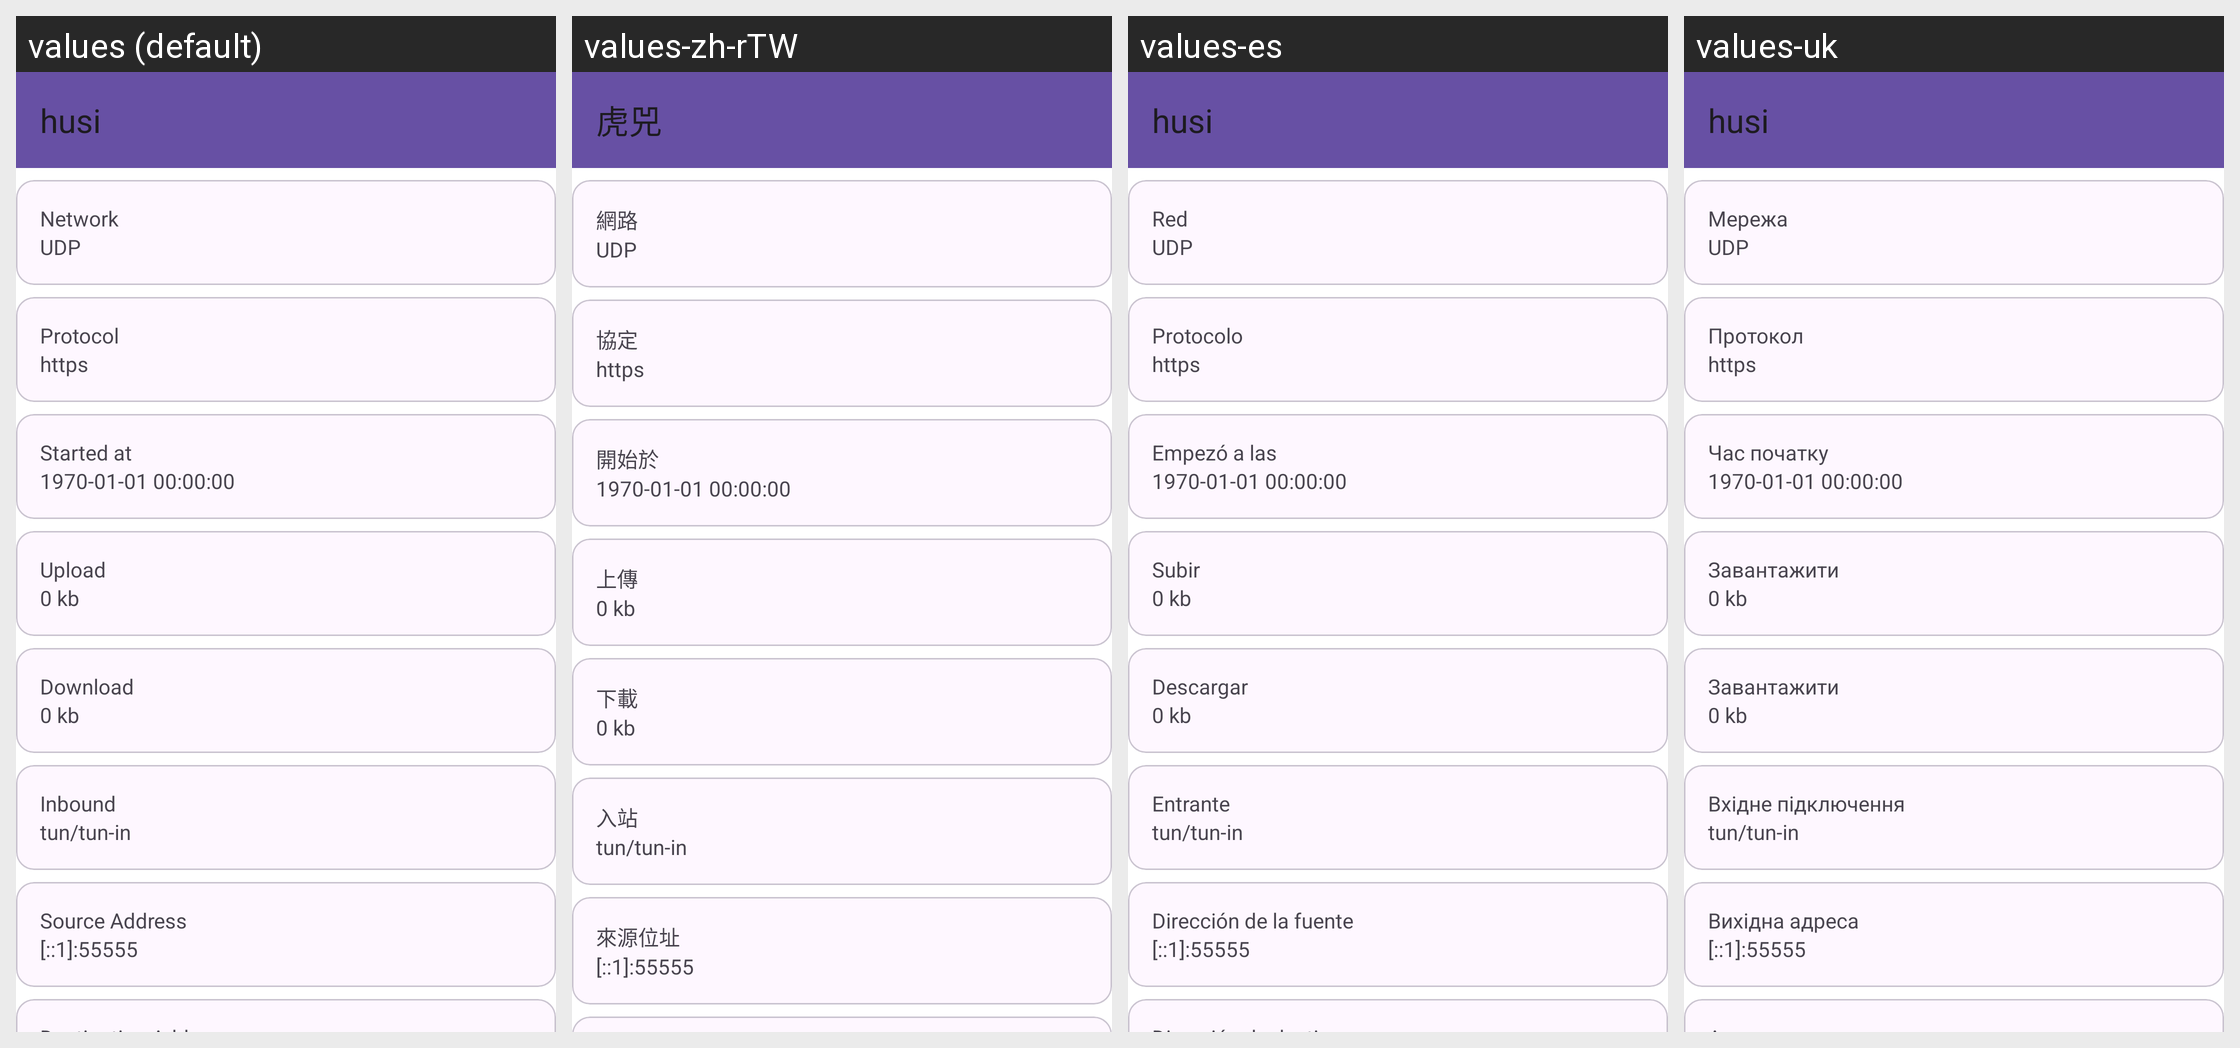

The Android screen above is rendered under several locales of the same app. Produce the string resources it draws, with the default and per-locale values.
Android screen res/layout/layout_connection.xml rendered under 4 locales, left to right: values (default), values-zh-rTW, values-es, values-uk. Device: Nexus 5 (rendered at 1080×1920; each locale shown at half size, 540×960, under a caption strip naming it); theme Theme.Start.
Other locales in the repository, not shown: values-ar, values-be, values-de, values-fa, values-fr, values-in, values-ja, values-ko, values-nb-rNO, values-nl, values-pt-rBR, values-ru, values-tr, values-zh-rCN, values-zh-rHK.
Strings drawn on this screen, with the default value and each locale's value (text and hints the layout hard-codes, and strings that could not be matched under every locale, appear in the picture but are not listed):

network
  values: Network
  values-zh-rTW: 網路
  values-es: Red
  values-uk: Мережа

protocol
  values: Protocol
  values-zh-rTW: 協定
  values-es: Protocolo
  values-uk: Протокол

start_time
  values: Started at
  values-zh-rTW: 開始於
  values-es: Empezó a las
  values-uk: Час початку

upload
  values: Upload
  values-zh-rTW: 上傳
  values-es: Subir
  values-uk: Завантажити

download
  values: Download
  values-zh-rTW: 下載
  values-es: Descargar
  values-uk: Завантажити

inbound
  values: Inbound
  values-zh-rTW: 入站
  values-es: Entrante
  values-uk: Вхідне підключення

source_address
  values: Source Address
  values-zh-rTW: 來源位址
  values-es: Dirección de la fuente
  values-uk: Вихідна адреса

app_name
  values: husi
  values-zh-rTW: 虎兕
  values-es: husi
  values-uk: husi
